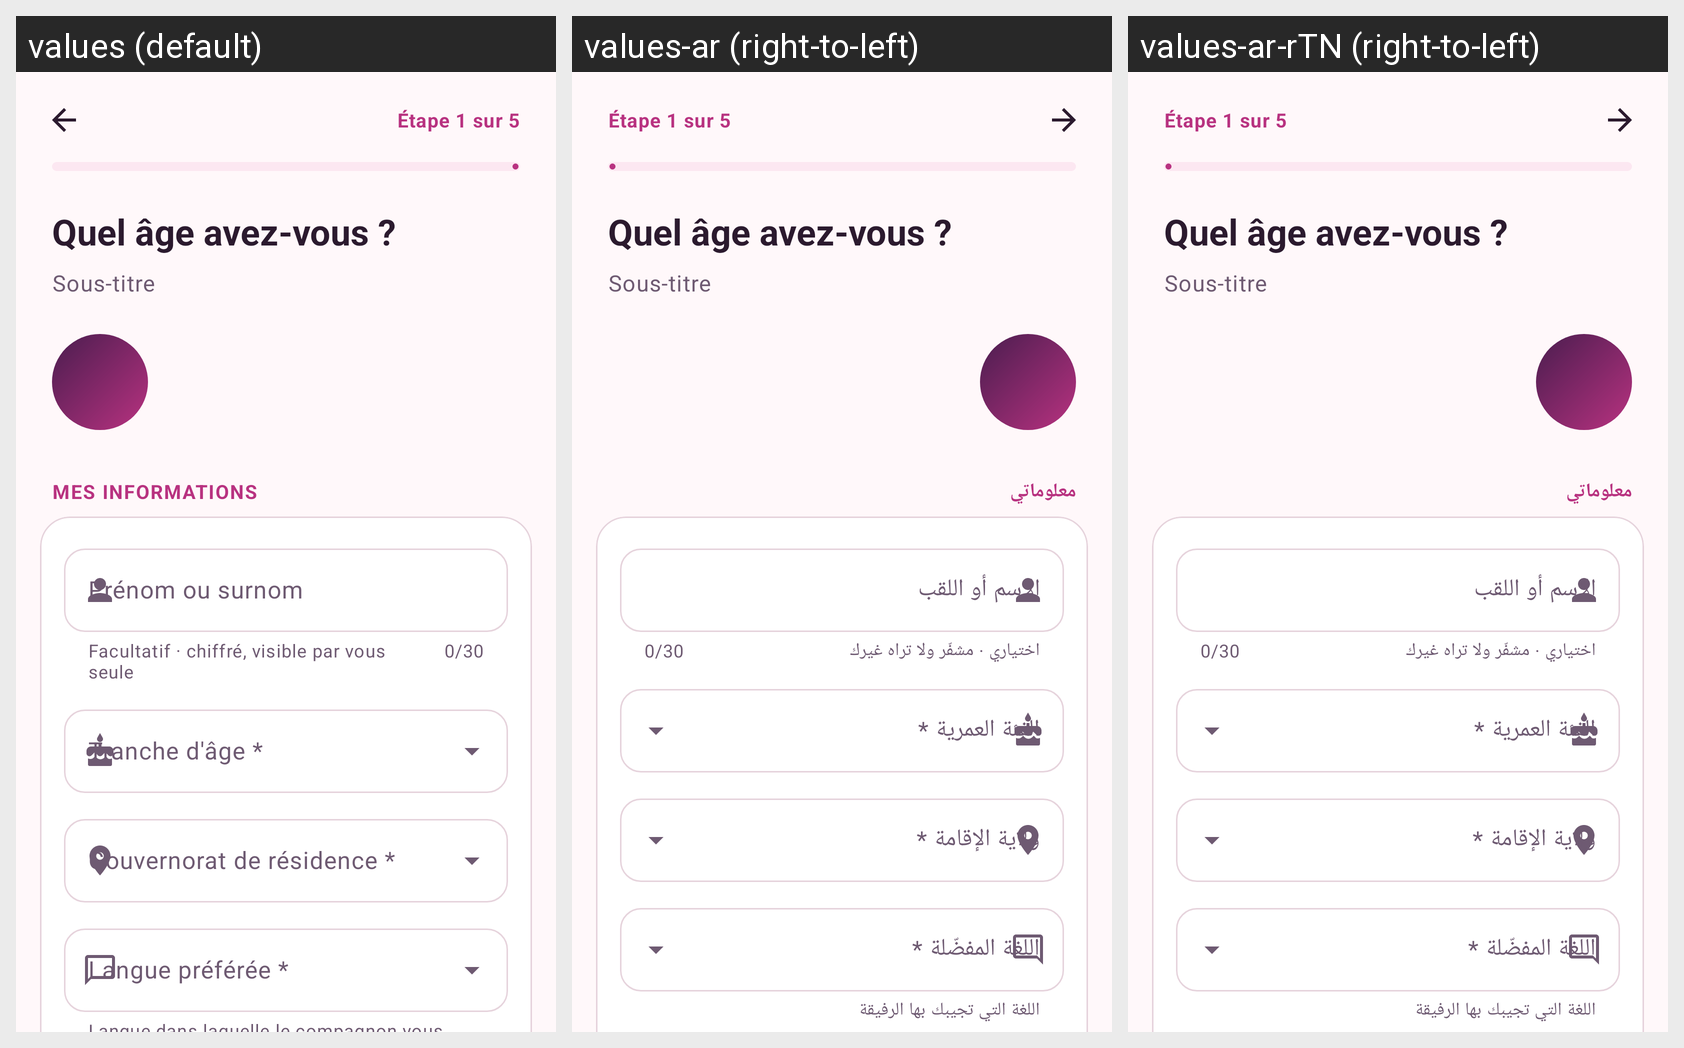

The same Android screen rendered under several of its app's locales, left to right. List the strings drawn on it with the default value and each locale's translation.
Android screen res/layout/activity_profile.xml rendered under 3 locales, left to right: values (default), values-ar (right-to-left), values-ar-rTN (right-to-left). Device: Nexus 5 (rendered at 1080×1920; each locale shown at half size, 540×960, under a caption strip naming it); theme Theme.Chifaa.
Strings drawn on this screen, with the default value and each locale's value (text and hints the layout hard-codes, and strings that could not be matched under every locale, appear in the picture but are not listed):

profile_section_info
  values: Mes informations
  values-ar: معلوماتي
  values-ar-rTN: معلوماتي  [from values-ar]

field_display_name
  values: Prénom ou surnom
  values-ar: الاسم أو اللقب
  values-ar-rTN: الاسم أو اللقب  [from values-ar]

helper_display_name
  values: Facultatif · chiffré, visible par vous seule
  values-ar: اختياري · مشفّر ولا تراه غيرك
  values-ar-rTN: اختياري · مشفّر ولا تراه غيرك  [from values-ar]

field_age_band
  values: Tranche d'âge *
  values-ar: الفئة العمرية *
  values-ar-rTN: الفئة العمرية *  [from values-ar]

field_governorate
  values: Gouvernorat de résidence *
  values-ar: ولاية الإقامة *
  values-ar-rTN: ولاية الإقامة *  [from values-ar]

field_language
  values: Langue préférée *
  values-ar: اللغة المفضّلة *
  values-ar-rTN: اللغة المفضّلة *  [from values-ar]
